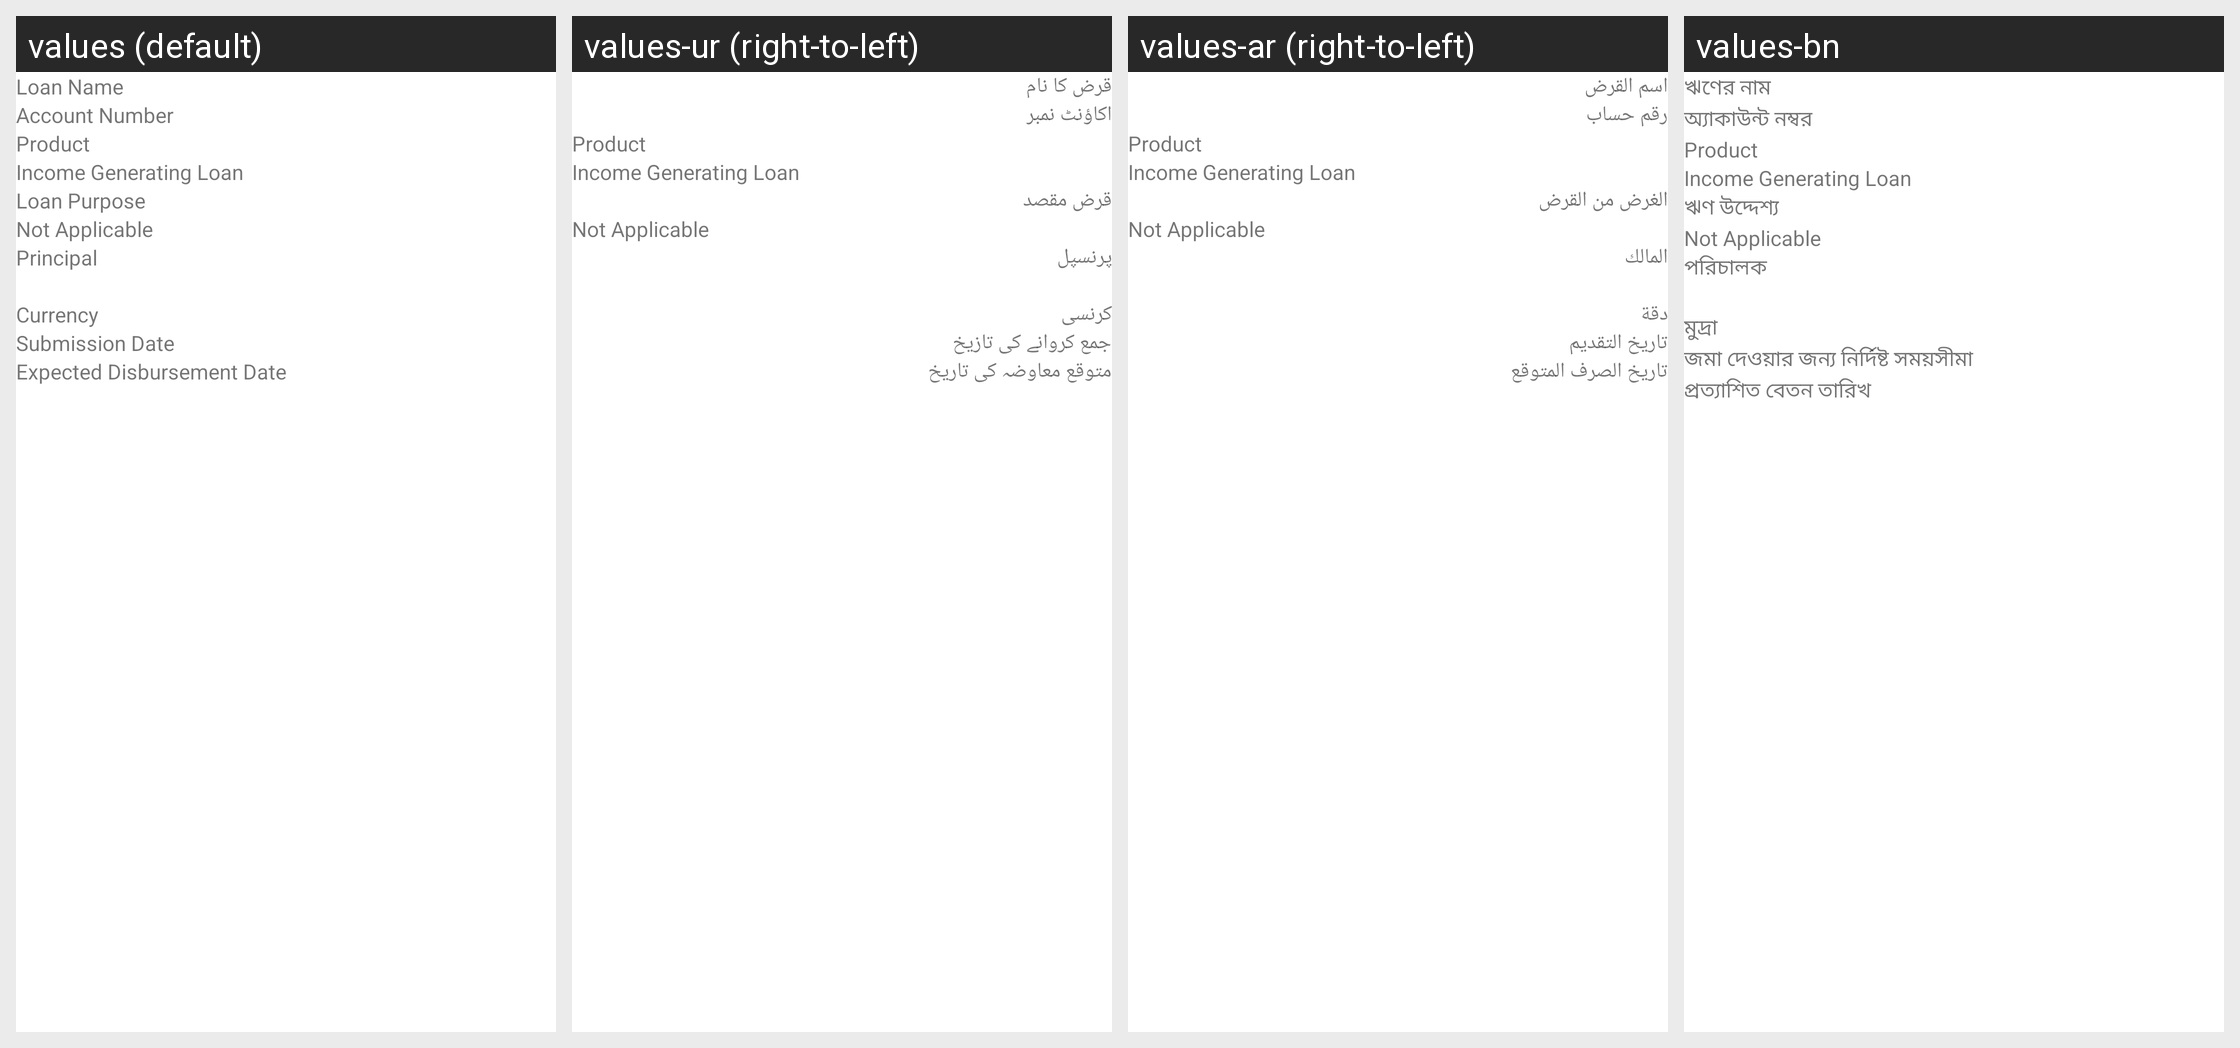

Translations of the strings shown on this Android screen, per locale in the grid:
Android screen res/layout/fragment_review_loan_application.xml rendered under 4 locales, left to right: values (default), values-ur (right-to-left), values-ar (right-to-left), values-bn. Device: Nexus 5 (rendered at 1080×1920; each locale shown at half size, 540×960, under a caption strip naming it); theme AppTheme.
Other locales in the repository, not shown: values-es, values-fa-rAF, values-fr, values-hi, values-in, values-km, values-kn, values-ml-rIN, values-my, values-pl, values-pt, values-ru, values-sw, values-te.
Strings drawn on this screen, with the default value and each locale's value (text and hints the layout hard-codes, and strings that could not be matched under every locale, appear in the picture but are not listed):

loan_name
  values: Loan Name
  values-ur: قرض کا نام
  values-ar: اسم القرض
  values-bn: ঋণের নাম

account_number
  values: Account Number
  values-ur: اکاؤنٹ نمبر
  values-ar: رقم حساب
  values-bn: অ্যাকাউন্ট নম্বর

product
  values: Product
  values-ur: Product  [not translated; the default value is used]
  values-ar: Product  [not translated; the default value is used]
  values-bn: Product  [not translated; the default value is used]

income_generating_loan
  values: Income Generating Loan
  values-ur: Income Generating Loan  [not translated; the default value is used]
  values-ar: Income Generating Loan  [not translated; the default value is used]
  values-bn: Income Generating Loan  [not translated; the default value is used]

loan_purpose
  values: Loan Purpose
  values-ur: قرض مقصد
  values-ar: الغرض من القرض
  values-bn: ঋণ উদ্দেশ্য

not_applicable
  values: Not Applicable
  values-ur: Not Applicable  [not translated; the default value is used]
  values-ar: Not Applicable  [not translated; the default value is used]
  values-bn: Not Applicable  [not translated; the default value is used]

principal
  values: Principal
  values-ur: پرنسپل
  values-ar: المالك
  values-bn: পরিচালক

currency
  values: Currency
  values-ur: کرنسی
  values-ar: دقة
  values-bn: মুদ্রা

submission_date
  values: Submission Date
  values-ur: جمع کروانے کی تازیخ
  values-ar: تاريخ التقديم
  values-bn: জমা দেওয়ার জন্য নির্দিষ্ট সময়সীমা

expected_disbursement_date
  values: Expected Disbursement Date
  values-ur: متوقع معاوضہ کی تاریخ
  values-ar: تاريخ الصرف المتوقع
  values-bn: প্রত্যাশিত বেতন তারিখ
